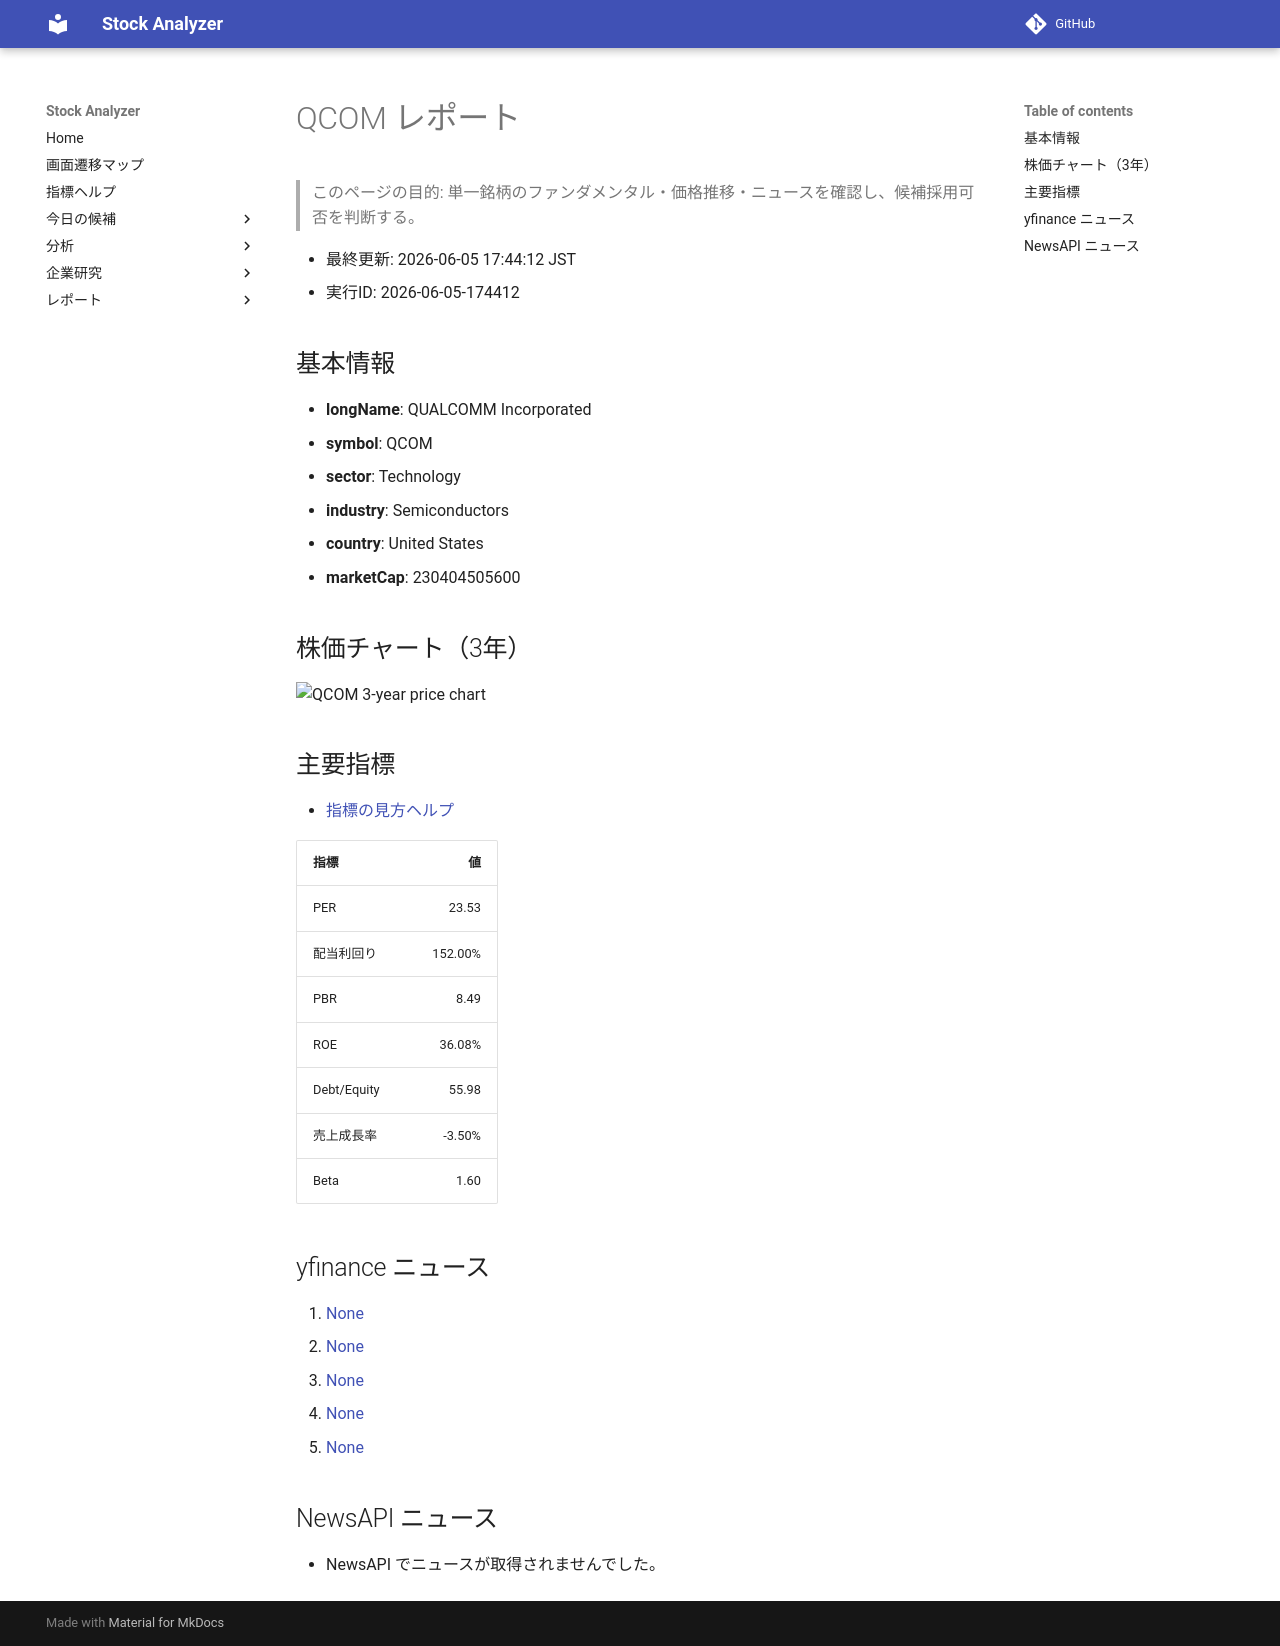

repository: Yumi-note/Making-APP · page: reports/2026-06-05/174412/QCOM/index.html · generator: mkdocs

# QCOM レポート

> このページの目的: 単一銘柄のファンダメンタル・価格推移・ニュースを確認し、候補採用可否を判断する。

- 最終更新: 2026-06-05 17:44:12 JST
- 実行ID: 2026-06-05-174412

## 基本情報

- **longName**: QUALCOMM Incorporated
- **symbol**: QCOM
- **sector**: Technology
- **industry**: Semiconductors
- **country**: United States
- **marketCap**: 230404505600

## 株価チャート（3年）

![QCOM 3-year price chart](QCOM_3y.png)

## 主要指標

- [指標の見方ヘルプ](../../../../indicators.md)

| 指標 | 値 |
|---|---:|
| PER | 23.53 |
| 配当利回り | 152.00% |
| PBR | 8.49 |
| ROE | 36.08% |
| Debt/Equity | 55.98 |
| 売上成長率 | -3.50% |
| Beta | 1.60 |

## yfinance ニュース

1. [None](None)
2. [None](None)
3. [None](None)
4. [None](None)
5. [None](None)

## NewsAPI ニュース

- NewsAPI でニュースが取得されませんでした。
